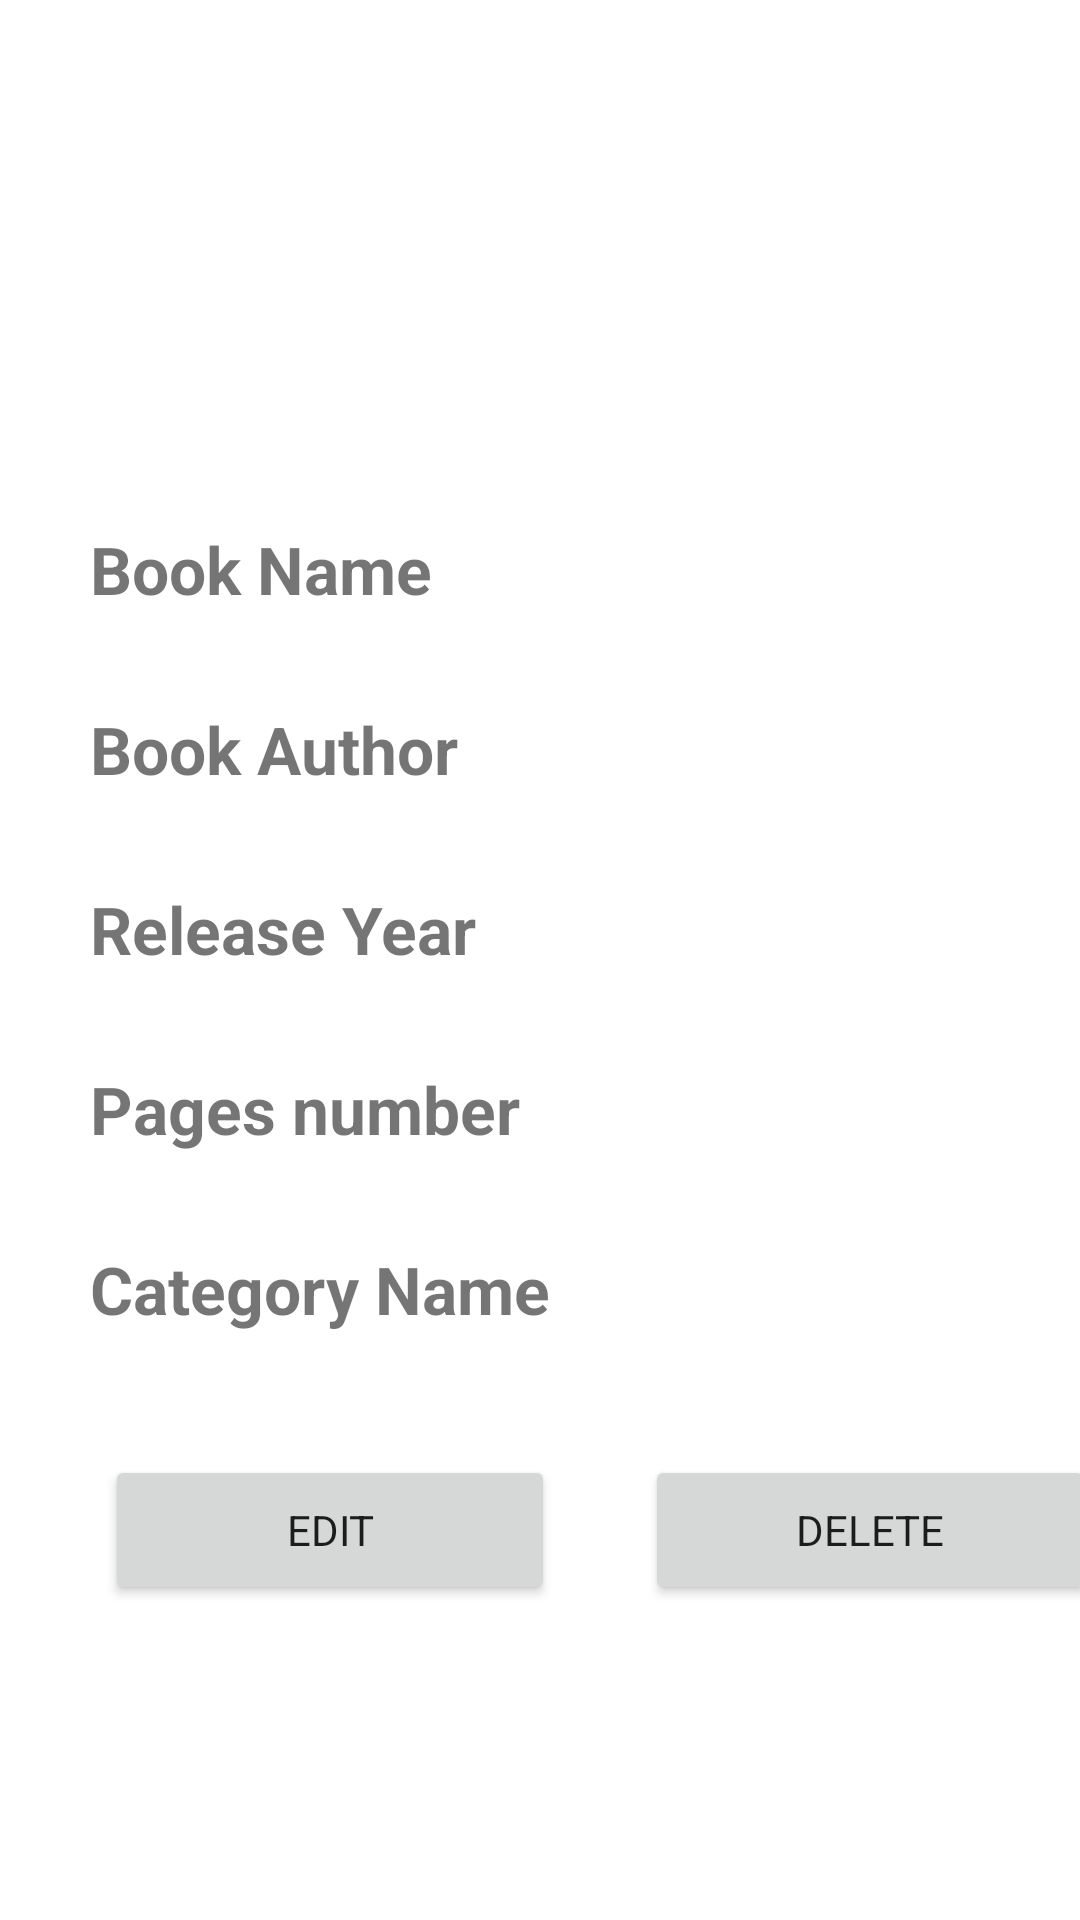

Write the Android layout XML for this screen, with the resource values it uses.
<!-- AndroidManifest.xml: application theme Theme.Final_project2 -->
<!-- res/layout/activity_book_details.xml -->
<?xml version="1.0" encoding="utf-8"?>
<LinearLayout xmlns:android="http://schemas.android.com/apk/res/android"
    xmlns:app="http://schemas.android.com/apk/res-auto"
    xmlns:tools="http://schemas.android.com/tools"
    android:layout_width="match_parent"
    android:layout_height="match_parent"
    android:orientation="vertical"
    tools:context=".BookDetails">

    <LinearLayout
        android:layout_width="match_parent"
        android:layout_height="wrap_content">

        <ImageView
            android:id="@+id/view_image_Book2"
            android:layout_width="match_parent"
            android:layout_height="45dp"
            android:layout_marginTop="30dp"
            tools:srcCompat="@tools:sample/avatars" />
        />
    </LinearLayout>

    <LinearLayout
        android:layout_width="match_parent"
        android:layout_height="40dp"
        android:layout_marginTop="100dp"
        android:orientation="horizontal">

        <TextView
            android:layout_width="wrap_content"
            android:layout_height="30dp"
            android:layout_marginStart="30dp"
            android:text="Book Name "
            android:textSize="22sp"
            android:textStyle="bold"></TextView>

        <TextView
            android:id="@+id/view_book_name"
            android:layout_width="wrap_content"
            android:layout_height="30dp"
            android:layout_marginStart="30dp"
            android:textSize="18sp"></TextView>
    </LinearLayout>

    <LinearLayout
        android:layout_width="match_parent"
        android:layout_height="40dp"
        android:layout_marginTop="20dp"
        android:orientation="horizontal">

        <TextView
            android:layout_width="wrap_content"
            android:layout_height="30dp"
            android:layout_marginStart="30dp"
            android:text="Book Author "
            android:textSize="22sp"
            android:textStyle="bold"></TextView>

        <TextView
            android:id="@+id/view_book_author"
            android:layout_width="wrap_content"
            android:layout_height="30dp"
            android:layout_marginStart="30dp"
            android:textSize="18sp"></TextView>
    </LinearLayout>

    <LinearLayout
        android:layout_width="match_parent"
        android:layout_height="40dp"
        android:layout_marginTop="20dp"
        android:orientation="horizontal">

        <TextView
            android:layout_width="wrap_content"
            android:layout_height="30dp"
            android:layout_marginStart="30dp"
            android:text="Release Year "
            android:textSize="22sp"
            android:textStyle="bold"></TextView>

        <TextView
            android:id="@+id/view_book_release"
            android:layout_width="wrap_content"
            android:layout_height="30dp"
            android:layout_marginStart="30dp"
            android:textSize="18sp"></TextView>
    </LinearLayout>

    <LinearLayout
        android:layout_width="match_parent"
        android:layout_height="40dp"
        android:layout_marginTop="20dp"
        android:orientation="horizontal">

        <TextView
            android:layout_width="wrap_content"
            android:layout_height="30dp"
            android:layout_marginStart="30dp"
            android:text="Pages number "
            android:textSize="22sp"
            android:textStyle="bold"></TextView>

        <TextView
            android:id="@+id/view_book_pages_number"
            android:layout_width="wrap_content"
            android:layout_height="30dp"
            android:layout_marginStart="30dp"
            android:textSize="18sp"></TextView>
    </LinearLayout>

    <LinearLayout
        android:layout_width="match_parent"
        android:layout_height="40dp"
        android:layout_marginTop="20dp"
        android:orientation="horizontal">

        <TextView
            android:layout_width="wrap_content"
            android:layout_height="30dp"
            android:layout_marginStart="30dp"
            android:text="Category Name "
            android:textSize="22sp"
            android:textStyle="bold"></TextView>

        <TextView
            android:id="@+id/view_book_category"
            android:layout_width="wrap_content"
            android:layout_height="30dp"
            android:layout_marginStart="30dp"
            android:textSize="18sp"></TextView>
    </LinearLayout>
<LinearLayout
    android:layout_width="match_parent"
    android:layout_height="wrap_content"
    android:orientation="horizontal">
    <Button
        android:id="@+id/edit_book"
        style="@style/Base.CardView"
        android:layout_width="150dp"
        android:layout_height="50dp"
    android:layout_marginTop="30dp"
        android:layout_marginStart="35dp"
        android:layout_marginRight="20dp"



        android:text="EDIT"
        android:textAllCaps="true">

    </Button>
    <Button
        android:id="@+id/delete_book"
        style="@style/Base.CardView"
        android:layout_width="150dp"
        android:layout_height="50dp"
        android:layout_marginTop="30dp"
        android:layout_marginStart="30dp"
        android:layout_marginRight="20dp"
        android:text="DELETE"
        android:textAllCaps="true">
    </Button>
</LinearLayout>
</LinearLayout>
<!-- resources referenced by this layout -->
<resources>
  <style name="Theme.Final_project2" parent="Theme.MaterialComponents.DayNight.NoActionBar">
          
          <item name="colorPrimary">#16213E</item>
          <item name="colorPrimaryVariant">#16213E</item>
          <item name="colorOnPrimary">@color/white</item>
          
          <item name="colorSecondary">@color/teal_200</item>
          <item name="colorSecondaryVariant">@color/teal_700</item>
          <item name="colorOnSecondary">@color/black</item>
          
          <item name="android:statusBarColor" tools:targetApi="l">?attr/colorPrimaryVariant</item>
          
      </style>
  <color name="white">#FFFFFFFF</color>
  <color name="teal_200">#FF03DAC5</color>
  <color name="teal_700">#FF018786</color>
  <color name="black">#FF000000</color>
</resources>
